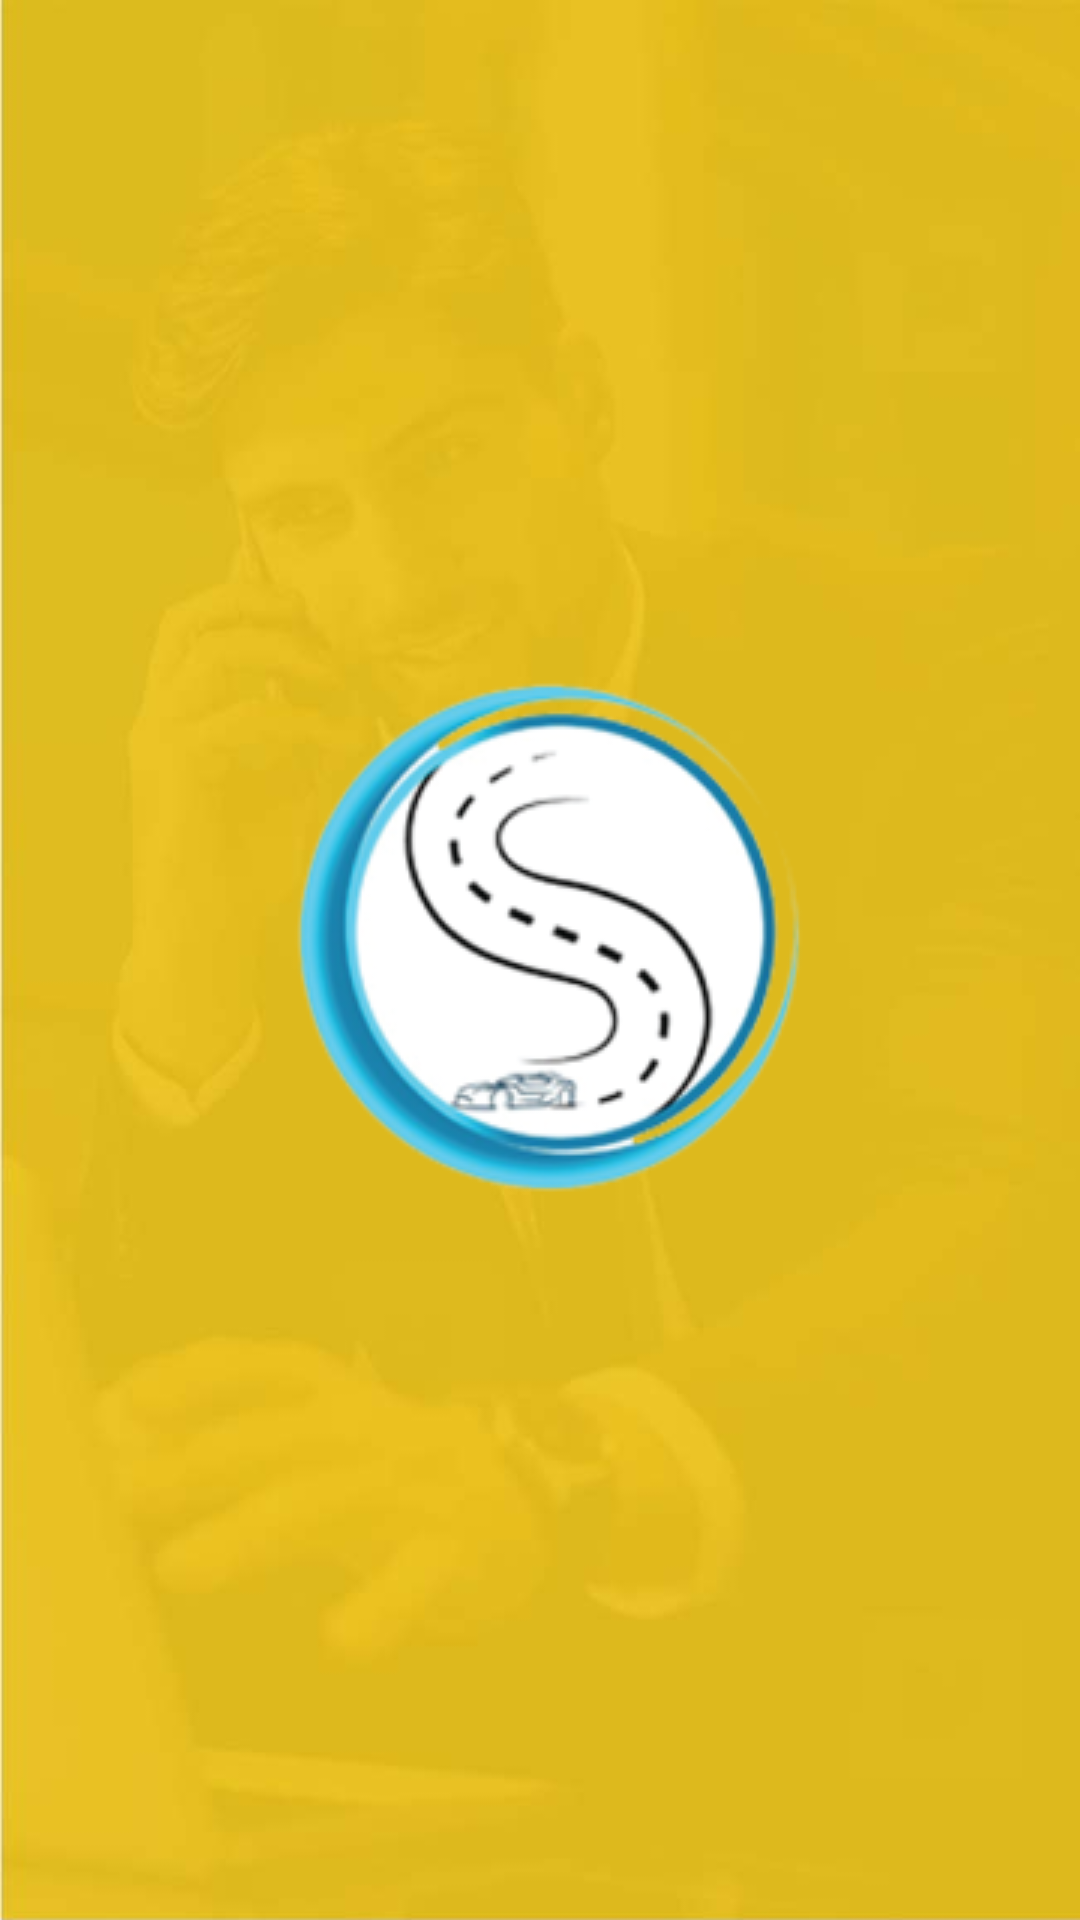

Here is an Android app screen rendered from its layout file. Give the layout XML and the strings, colors and styles it references.
<!-- AndroidManifest.xml: application theme AppTheme -->
<!-- res/layout/activity_splash.xml -->
<?xml version="1.0" encoding="utf-8"?>
<RelativeLayout xmlns:android="http://schemas.android.com/apk/res/android"
    android:orientation="vertical" android:layout_width="match_parent"
    android:layout_height="match_parent"
    android:background="@drawable/login_bg">

    <ImageView
        android:layout_width="wrap_content"
        android:layout_height="wrap_content"
        android:layout_centerInParent="true"
        android:src="@drawable/shreeji_logo"/>

</RelativeLayout>
<!-- resources referenced by this layout -->
<resources>
  <!-- drawable login_bg: jpg bitmap (drawable, 27605 bytes) -->
  <!-- drawable shreeji_logo: png bitmap (drawable, 36422 bytes) -->
  <style name="AppTheme" parent="Theme.AppCompat.Light.NoActionBar">
          
          <item name="colorPrimary">@color/colorPrimary</item>
          <item name="colorPrimaryDark">@color/colorPrimaryDark</item>
          <item name="colorAccent">@color/colorAccent</item>
  
      </style>
  <color name="colorPrimary">#008577</color>
  <color name="colorPrimaryDark">#c4b700</color>
  <color name="colorAccent">#D81B60</color>
</resources>
